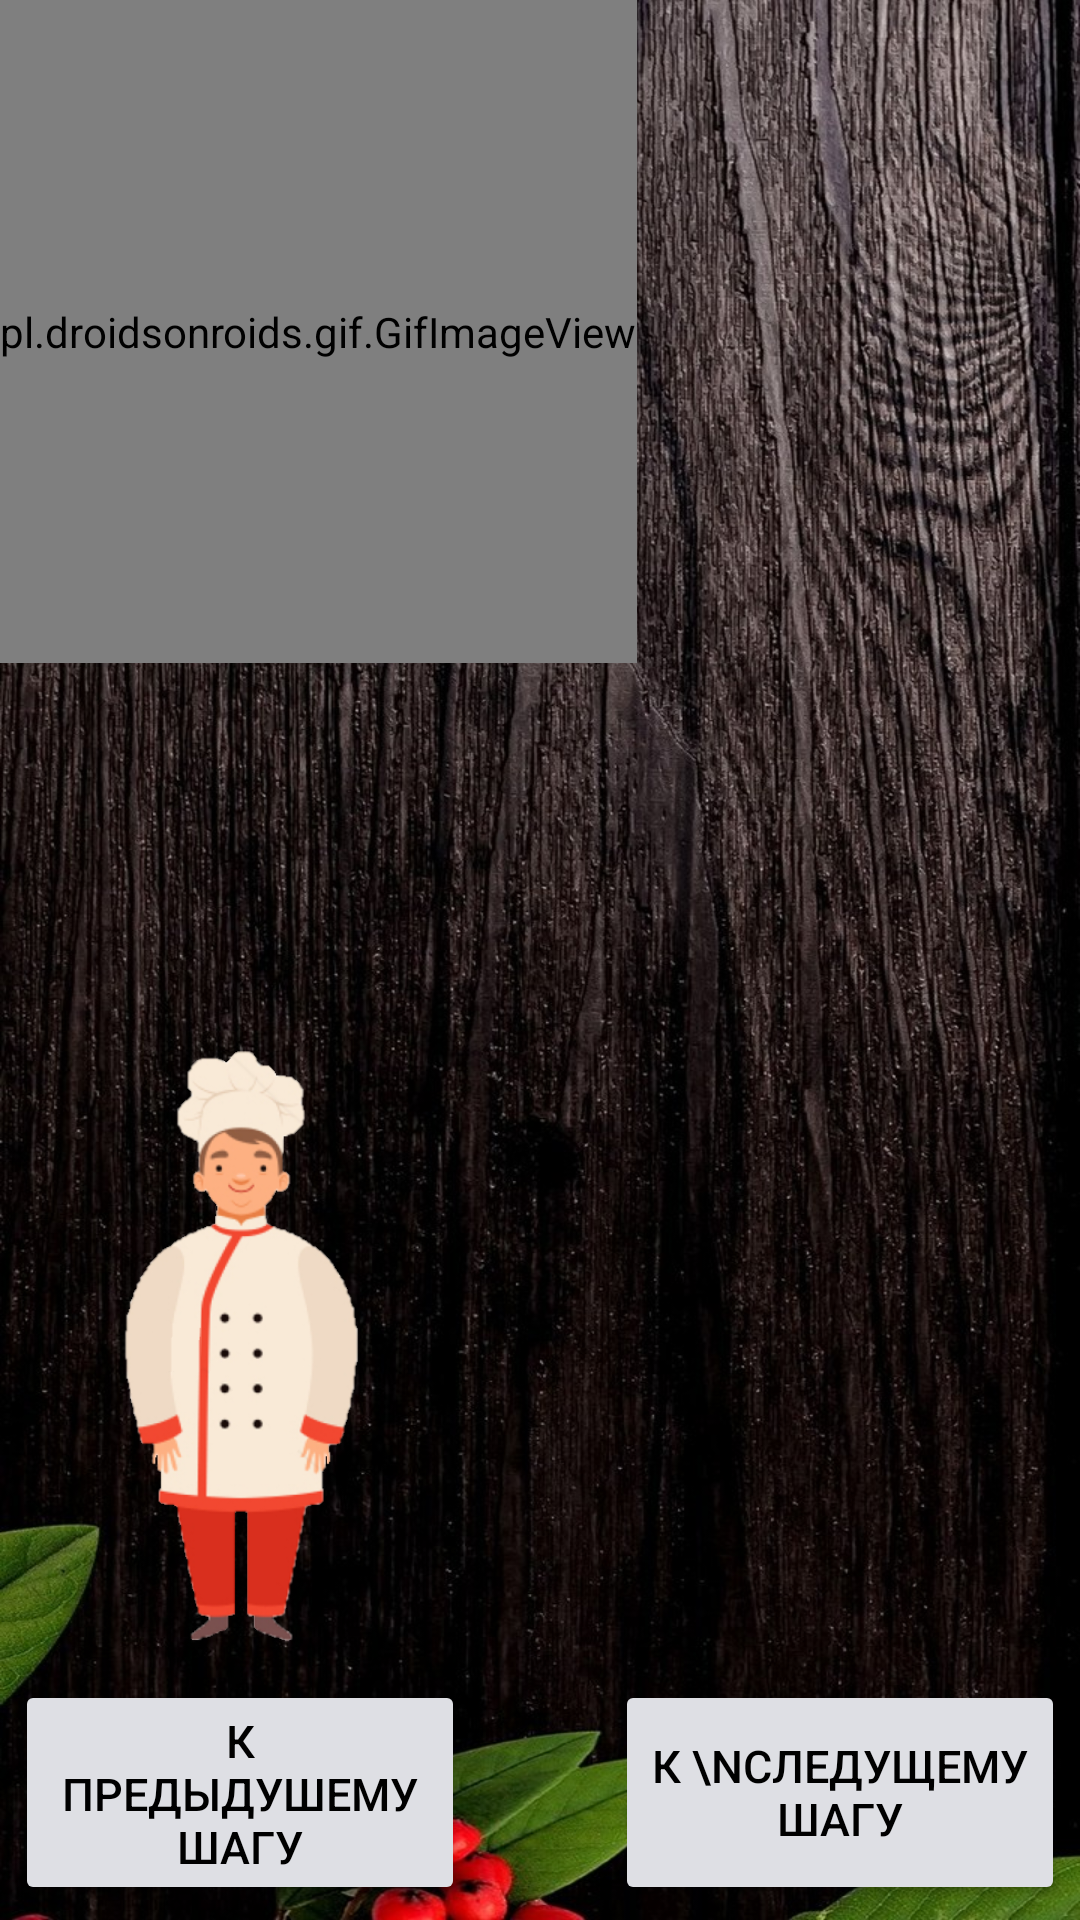

Layout XML and referenced resources for this Android screen:
<!-- AndroidManifest.xml: application theme GreenAppTheme -->
<!-- res/layout/activity_lubricate_with_oil.xml -->
<?xml version="1.0" encoding="utf-8"?>
<androidx.constraintlayout.widget.ConstraintLayout xmlns:android="http://schemas.android.com/apk/res/android"
    xmlns:app="http://schemas.android.com/apk/res-auto"
    xmlns:tools="http://schemas.android.com/tools"
    android:id="@+id/layout"
    android:layout_width="match_parent"
    android:layout_height="match_parent"
    android:background="@drawable/bacground"
    tools:context="UISteak.LubricateWithOil">

    <pl.droidsonroids.gif.GifImageView
        android:id="@+id/gif"
        android:layout_width="wrap_content"
        android:layout_height="221dp"
        android:scaleType="fitStart"
        android:src="@drawable/lubricate_with_oil"
        app:layout_constraintStart_toStartOf="parent"
        app:layout_constraintTop_toTopOf="parent" />

    <TextView
        android:id="@+id/textView"
        android:layout_width="369dp"
        android:layout_height="130dp"
        android:layout_marginStart="5dp"
        android:textSize="28dp"
        app:layout_constraintStart_toStartOf="parent"
        app:layout_constraintTop_toBottomOf="@id/gif"
        tools:ignore="MissingConstraints" />

    <TextView
        android:id="@+id/textView2"
        android:layout_width="200dp"
        android:layout_height="wrap_content"
        android:textSize="20dp"
        app:layout_constraintEnd_toEndOf="parent"
        app:layout_constraintStart_toEndOf="@id/cook"
        app:layout_constraintTop_toBottomOf="@id/textView"
        tools:ignore="MissingConstraints" />


    <Button
        android:id="@+id/buttonnext"
        android:layout_width="150dp"
        android:layout_height="75dp"
        android:layout_marginEnd="5dp"
        android:layout_marginBottom="5dp"
        android:backgroundTint="#dedfe4"
        android:textColor="#000000"
        android:text="К \nследущему шагу"
        android:textSize="15dp"
        app:layout_constraintBottom_toBottomOf="parent"
        app:layout_constraintEnd_toEndOf="parent" />

    <Button
        android:id="@+id/buttonprev"
        android:layout_width="150dp"
        android:layout_height="75dp"
        android:layout_marginStart="5dp"
        android:layout_marginBottom="5dp"
        android:backgroundTint="#dedfe4"
        android:textColor="#000000"
        android:text="К предыдушему шагу"
        android:textSize="15dp"
        app:layout_constraintBottom_toBottomOf="parent"
        app:layout_constraintStart_toStartOf="parent" />

    <ImageView
        android:id="@+id/cook"
        android:layout_width="100dp"
        android:layout_height="200dp"
        android:layout_marginStart="30dp"
        android:layout_marginBottom="10dp"
        app:layout_constraintBottom_toTopOf="@id/buttonprev"
        app:layout_constraintStart_toStartOf="parent"
        app:srcCompat="@drawable/cook_stand" />

</androidx.constraintlayout.widget.ConstraintLayout>
<!-- resources referenced by this layout -->
<resources>
  <!-- drawable bacground: jpg bitmap (drawable, 340485 bytes) -->
  <!-- drawable cook_stand: png bitmap (drawable, 66342 bytes) -->
  <style name="GreenAppTheme" parent="Theme.AppCompat.Light.DarkActionBar">
          
          <item name="colorPrimary">@color/colorPrimaryGreen</item>
          <item name="colorPrimaryDark">@color/colorPrimaryGreenDark</item>
          <item name="colorAccent">@color/colorAccentGreen</item>
      </style>
  <color name="colorPrimaryGreen">#71A61A</color>
  <color name="colorPrimaryGreenDark">#4a6b14</color>
  <color name="colorAccentGreen">#03DAC5</color>
</resources>
